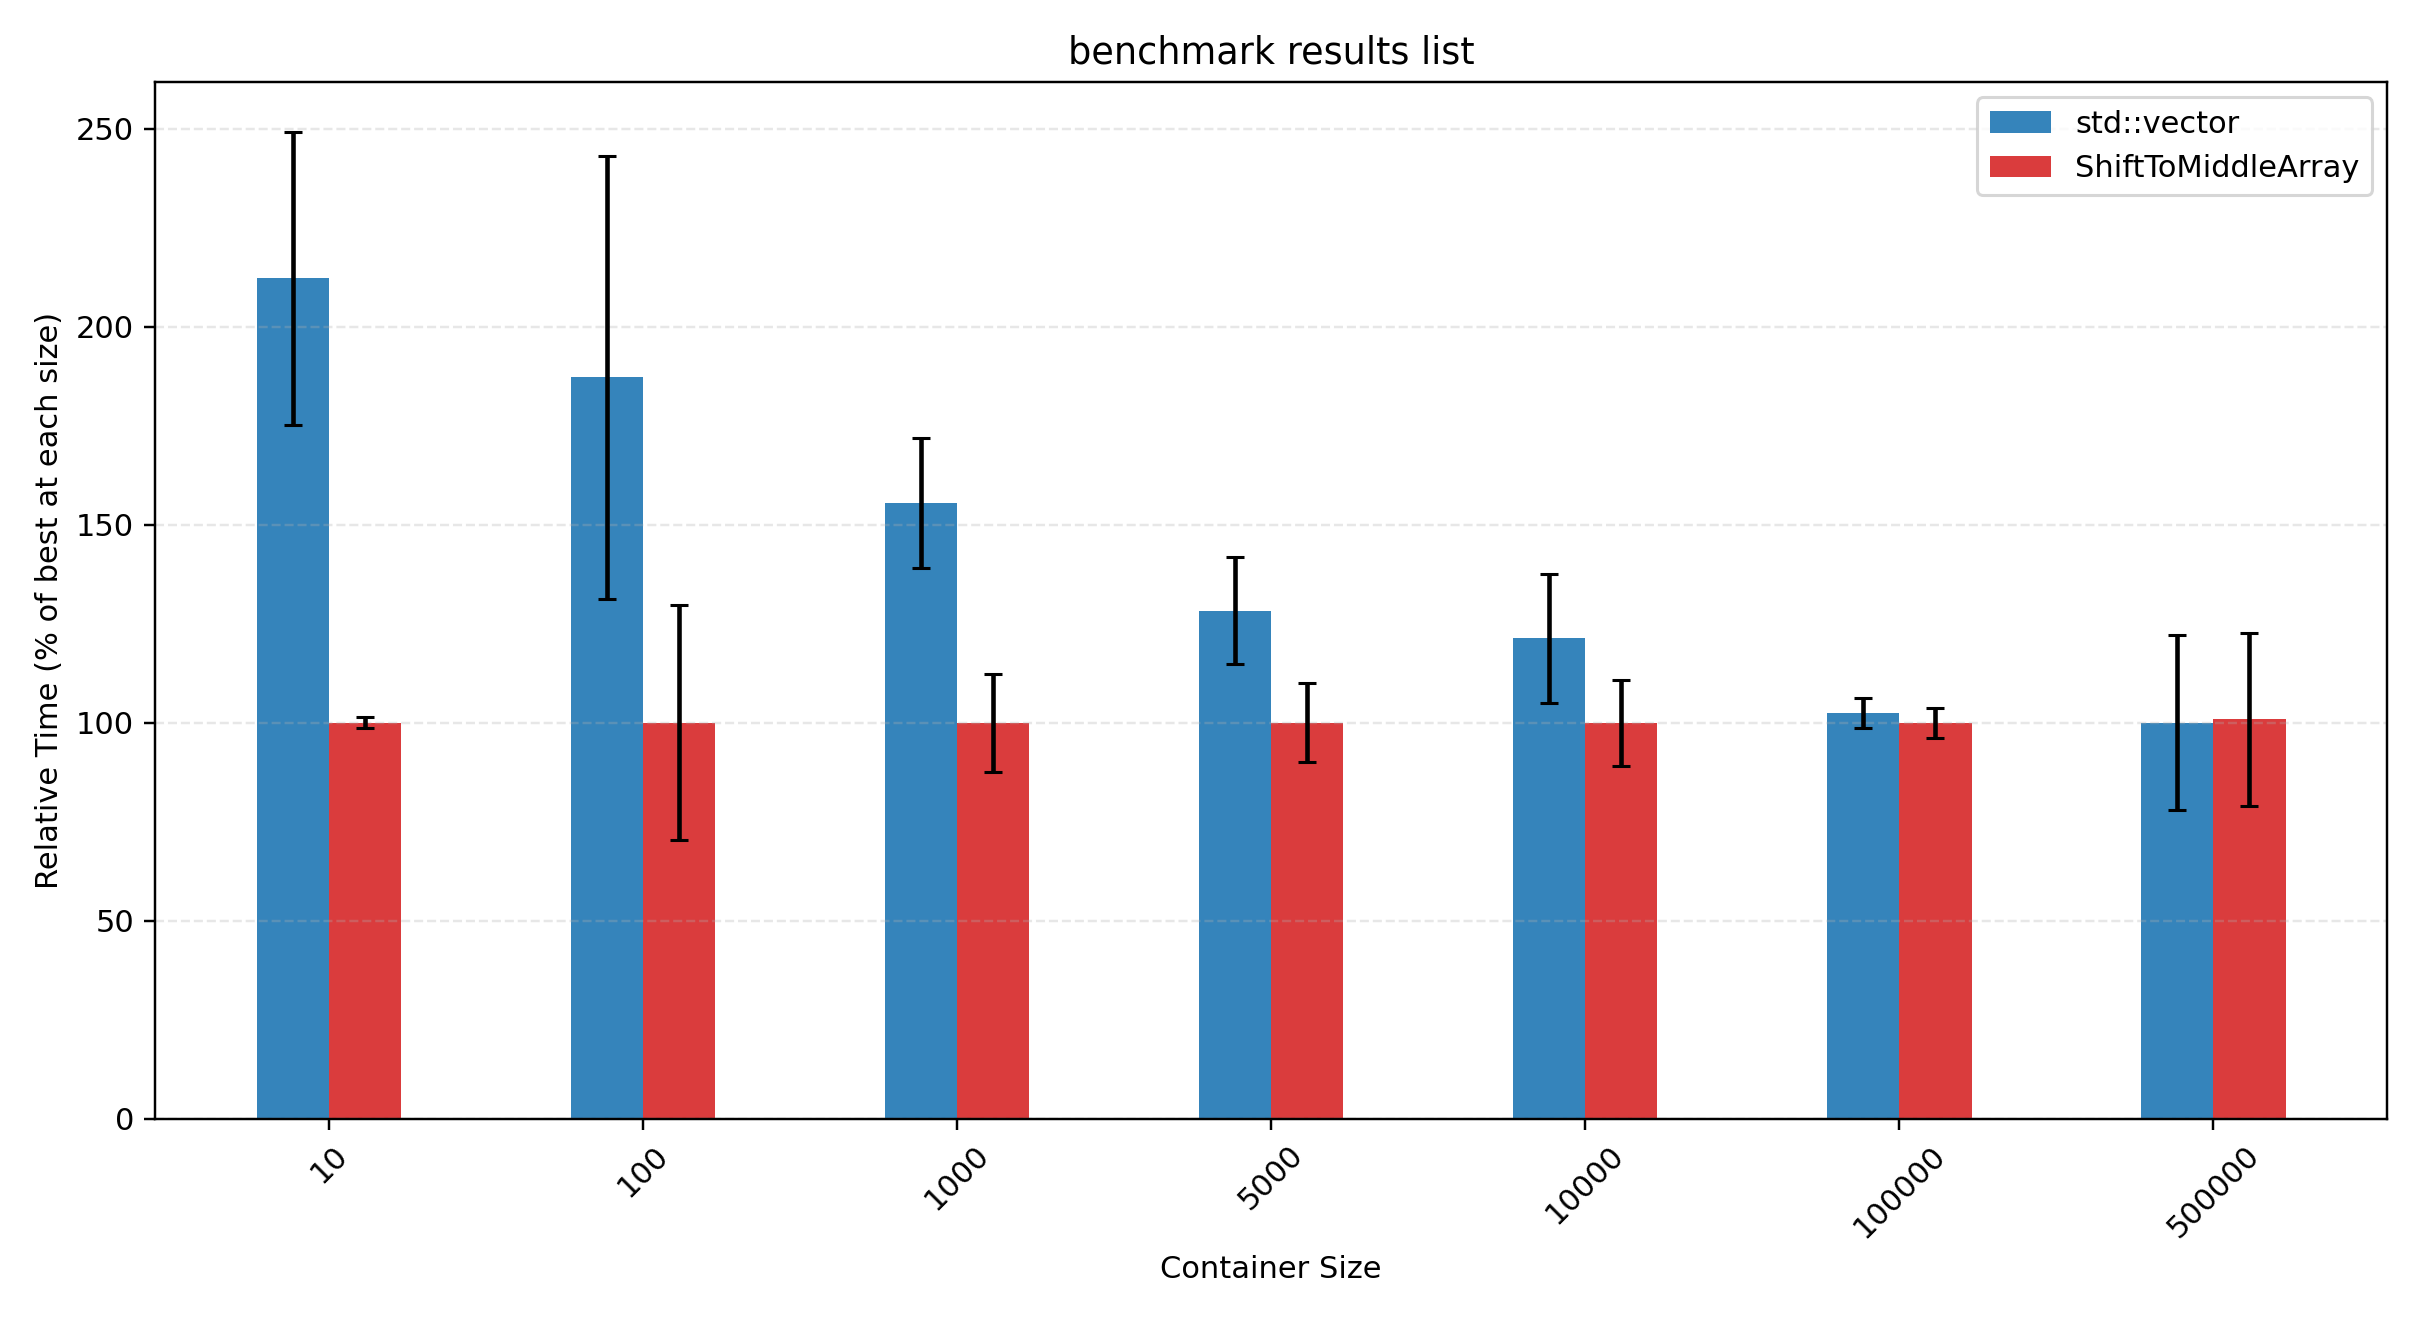

The data file committed next to this chart (first rows):
Size, Type, TimeMeanMs, TimeStdMs
10, std::vector, 0.5577, 0.09724
10, ShiftToMiddleArray, 0.2628, 0.002684
100, std::vector, 0.6453, 0.1378
100, ShiftToMiddleArray, 0.3448, 0.07224
1000, std::vector, 0.7887, 0.04581
1000, ShiftToMiddleArray, 0.5069, 0.04455
5000, std::vector, 1.411, 0.1087
5000, ShiftToMiddleArray, 1.1, 0.07784
10000, std::vector, 2.171, 0.2377
10000, ShiftToMiddleArray, 1.79, 0.1377
100000, std::vector, 13.15, 0.3261
100000, ShiftToMiddleArray, 12.83, 0.3462
500000, std::vector, 71.45, 11.15
500000, ShiftToMiddleArray, 72.05, 10.9
